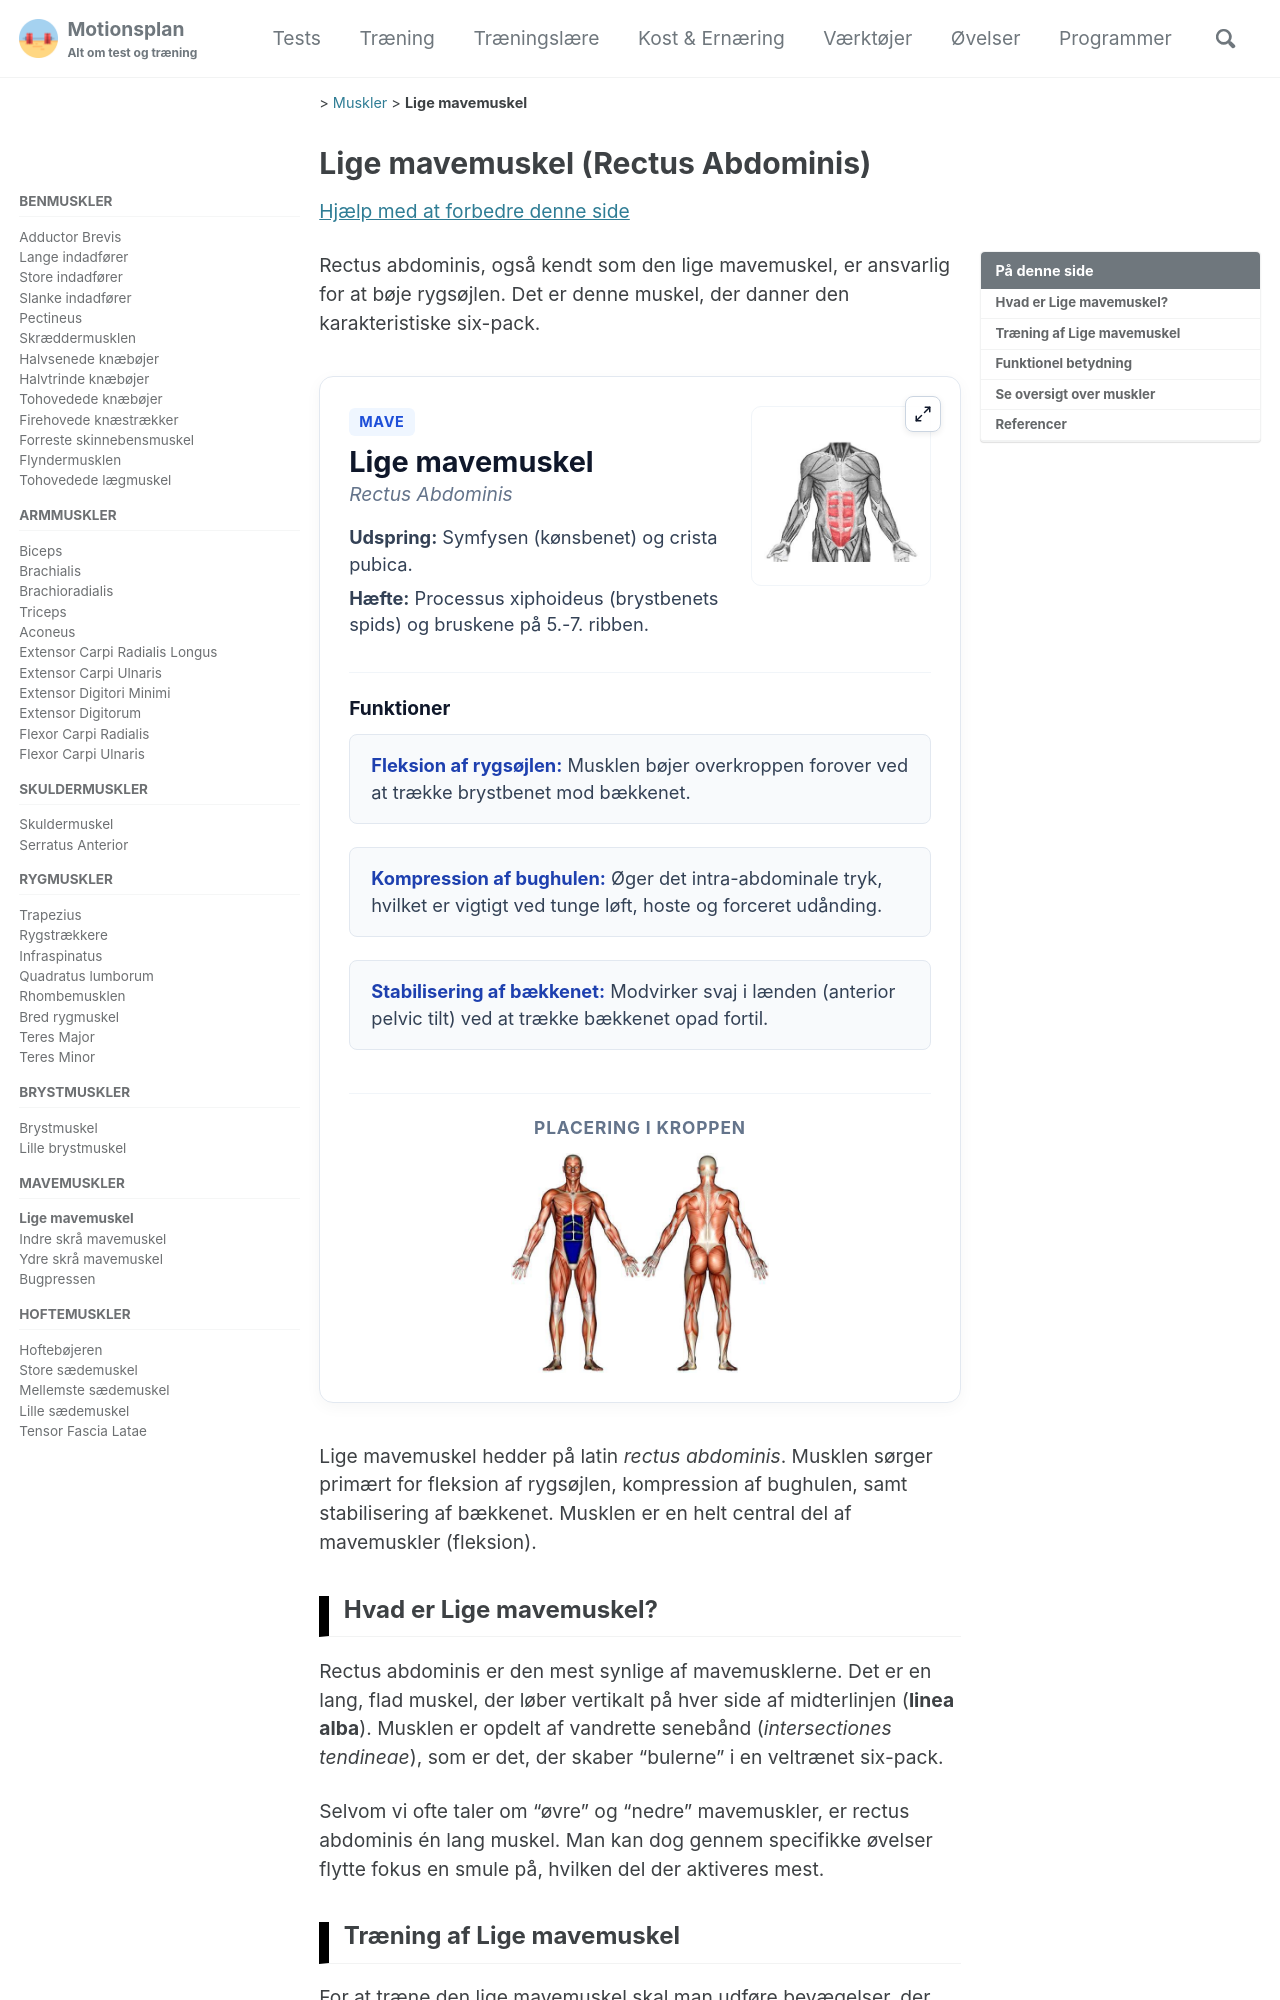

repository: motionsplan/motionsplan-dk-jekyll · page: rectus-abdominis/index.html · generator: jekyll

---
title: "Lige mavemuskel"
seo_title: "Lige mavemuskel | Rectus Abdominis | Six-pack muskel"
excerpt: "Rectus abdominis, også kendt som den lige mavemuskel, er ansvarlig for at bøje rygsøjlen. Det er denne muskel, der danner den karakteristiske six-pack."
last_modified_at: 2026-03-29T17:21:31.000Z
functional_group:
  - Mavemuskler (fleksion)
group:
  - Mave
joint:
  - Rygsøjlen
name:
  latin: "Rectus Abdominis"
  da: "Lige mavemuskel"
categories:
  - Muskler
tags:
  - imagemap
  - muskel
  - anatomi
origin:
  da: "Symfysen (kønsbenet) og crista pubica."
insertion:
  da: "Processus xiphoideus (brystbenets spids) og bruskene på 5.-7. ribben."
function:
  da:
    - short: Fleksion af rygsøjlen
      extended: "Musklen bøjer overkroppen forover ved at trække brystbenet mod bækkenet."
    - short: Kompression af bughulen
      extended: "Øger det intra-abdominale tryk, hvilket er vigtigt ved tunge løft, hoste og forceret udånding."
    - short: Stabilisering af bækkenet
      extended: "Modvirker svaj i lænden (anterior pelvic tilt) ved at trække bækkenet opad fortil."
  en:
    - short: Flexes the spine.
    - short: Compresses the abdominal cavity.
image: /assets/images/anatomy/rectus-abdominis.jpg
image_focus: /assets/images/anatomy/focus-rectus-abdominis.jpg
coords:
  - "123,147,144,145,165,148,166,200,161,218,153,255,136,256,122,208"
---

{{ page.name.da | capitalize }} hedder på latin *{{ page.name.latin | downcase }}*. Musklen sørger primært for {% for f in page.function.da %}{% if forloop.last == true and page.function.da.size > 1 %} samt {% endif %}{{ f.short | downcase }}{% if forloop.last == false and page.function.da.size > 1 %}, {% endif %}{% endfor %}. Musklen er en helt central del af {{ page.functional_group | join: ", " | downcase }}.
